Run: headless pygame with SDL's dummy video driver; simulated clock (each Clock.tick advances the game by its frame time, no real sleeping); random seed 0; keys injected as events and as key.get_pressed() state; no mouse input.
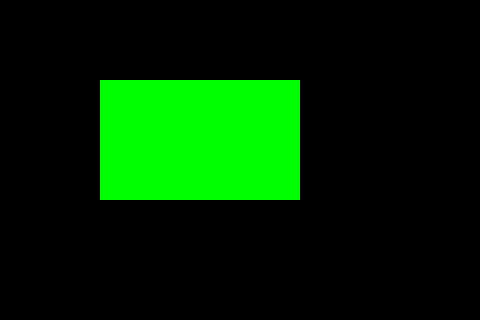
Frame 1 of 4 · flips 1–60 · no input
Frame 2 of 4 · flips 61–180 · tapped SPACE, RETURN · held RIGHT (→), D · screen unchanged from frame 1, image omitted
Frame 3 of 4 · flips 181–300 · held DOWN (↓), S · screen unchanged from frame 2, image omitted
Frame 4 of 4 · flips 301–420 · held LEFT (←), A, UP (↑), W · screen unchanged from frame 3, image omitted

The pygame program that drew these frames:

import pygame

pygame.init()
screen = pygame.display.set_mode((480, 320))
clock = pygame.time.Clock()

running = True
while running:
    for event in pygame.event.get():
        if event.type == pygame.QUIT:
            running = False

    screen.fill((0, 0, 0))
    pygame.draw.rect(screen, (0, 255, 0), (100, 80, 200, 120))
    pygame.display.flip()
    clock.tick(60)

pygame.quit()
